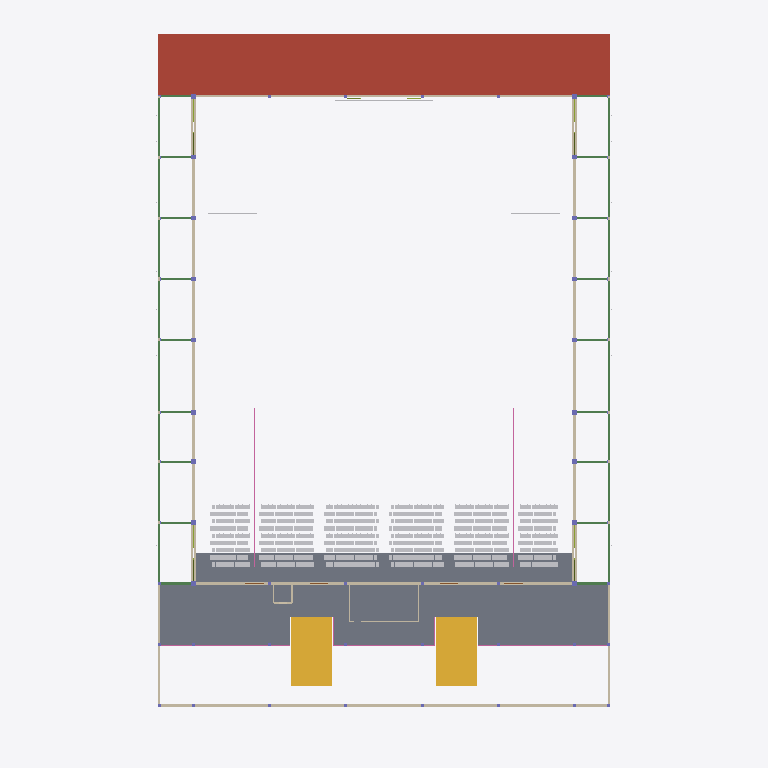
Plan cut of the same IFC building model at storey 'L03' (level 4.30 m, cut at 5.70 m), seen from above with north up, elements coloured by IFC class (only those large enough to see are counted): 34 beams (green), 29 slabs (grey), 14 walls (beige), 3 railings (pink), 3 other elements (light grey), 2 stairs (yellow), 1 roof (red-brown). Cut surfaces are drawn darker.
Extent 65.9 m × 93.4 m × 19.9 m (x, y, z). Storeys (6): L00 at 0.00 m; L01 at 1.20 m; L03 at 4.30 m; L02 at 4.42 m; L04 at 7.65 m; L05 at 13.60 m. Elements (4816): 3417 IfcFurniture, 545 IfcMember, 308 IfcSlab, 118 IfcBeam, 115 IfcLightFixture, 76 IfcColumn, 76 IfcFooting, 45 IfcDoor, 39 IfcWall, 32 IfcPipeSegment, 17 IfcRailing, 10 IfcAudioVisualAppliance.

HEADER;
FILE_DESCRIPTION(('ViewDefinition[DesignTransferView]'),'2;1');
FILE_NAME('/dev/null','2026-11-02T01:44:16+02:00',(''),(''),'IfcOpenShell 0.8.5','IfcOpenShell 0.8.5','Nobody');
FILE_SCHEMA(('IFC4'));
ENDSEC;
DATA;
#1=IFCPROJECT('14x4ozy6b0aep0eGuFd1hM',$,'3,000-Seat Church Auditorium - Coordination Concept','CONCEPT - UNVERIFIED - NOT FOR CONSTRUCTION | revision PL08-590d273e35',$,$,$,(#10),#5);
#12=IFCSITE('0_BYdDMCbE5PM8OL1Nw5du',$,'Site (not surveyed)','Zimbabwe (site not yet identified)',$,$,$,$,$,$,$,$,$,$);
#13=IFCBUILDING('1hF7vS_GfAXQPaWNpaANy2',$,'Church auditorium (concept)',$,$,$,$,$,$,$,$,$);
#16=IFCBUILDINGSTOREY('2VZ0oSgqz1p8hqxlu_6dAE',$,'L00',$,$,#27,$,'Level 00 - datum +0.000 (ground floor, front of hall)',$,0.0);
#28=IFCBUILDINGSTOREY('27A0rcBRT9vAyw4h6PITGm',$,'L01',$,$,#38,$,'Level 01 - datum +1.200 (cross aisle, rear rake, framing below upper foyer)',$,1.2);
#39=IFCBUILDINGSTOREY('2wy1ausV1AAALxP14L23Vt',$,'L02',$,$,#49,$,'Level 02 - datum +4.420 (upper foyer, rear platform)',$,4.42);
#50=IFCBUILDINGSTOREY('2Ty_PZa$z8SvoarmvCbDfH',$,'L03',$,$,#60,$,'Level 03 - datum +4.300 (low-roof framing and items above it)',$,4.3);
#61=IFCBUILDINGSTOREY('1IGH1ylVnBzAWyzjTruDEA',$,'L04',$,$,#71,$,'Level 04 - datum +7.650 (foyer-roof framing, high-level allowances)',$,7.65);
#72=IFCBUILDINGSTOREY('1M2dgXUPL6zeUu33ocwGiR',$,'L05',$,$,#82,$,'Level 05 - datum +13.600 (hall roof structure)',$,13.6);
#14045=IFCSLAB('2$GjTKPRv6c8myhKt7vM5_',$,'ENV-ROOF-BOH','10_ENV_Envelope',$,#104339,#14060,$,.ROOF.);
#10426=IFCSLAB('0$Y5iNw5b8jRZF2CZw$Xzw',$,'ARC-SLAB-UPPER-FOYER','20_ARC_Floors',$,#104439,#10459,$,.FLOOR.);
#10400=IFCSLAB('3eO5aAY6T5xhtqtjNyC5MM',$,'ARC-SLAB-REAR-PLATFORM','20_ARC_Floors',$,#104394,#10415,$,.FLOOR.);
#10785=IFCSTAIR('1bo_kEAcr8YBsNek5V5vbs',$,'ARC-STAIR-FOYER-W','20_ARC_Circulation',$,#112214,#10944,$,.TWO_STRAIGHT_RUN_STAIR.);
#10608=IFCSTAIR('3_XlZDbYf39hg3H0bPao$o',$,'ARC-STAIR-FOYER-E','20_ARC_Circulation',$,#107619,#10767,$,.TWO_STRAIGHT_RUN_STAIR.);
#1113=IFCSLAB('1XS_wc5BfFR9qgpnZRfuUG',$,'ARC-BOOTH-FLOOR','20_ARC_Floors',$,#104229,#1128,$,.FLOOR.);
#14805=IFCWALL('37AHNLCx5CXf2qK2u8mNr6',$,'ENV-WALL-HALL-E','10_ENV_Envelope',$,#109459,#14922,$,.SOLIDWALL.);
#15101=IFCWALL('3i3lJ5h4L2m9Om1IQ23c42',$,'ENV-WALL-HALL-W','10_ENV_Envelope',$,#111739,#15218,$,.SOLIDWALL.);
#14399=IFCWALL('3xhPwyYOn17BrnVdEhvUiN',$,'ENV-WALL-EXT-FACADE','10_ENV_Envelope',$,#108044,#14504,$,.SOLIDWALL.);
#14976=IFCWALL('2rH1HCQVj9VwhMl0JWwotZ',$,'ENV-WALL-HALL-REAR','10_ENV_Envelope',$,#109209,#15081,$,.SOLIDWALL.);
#15272=IFCWALL('2aVELznhbCVxBX4_ZSM5dI',$,'ENV-WALL-STAGE-REAR','10_ENV_Envelope',$,#108244,#15323,$,.SOLIDWALL.);
#2191=IFCRAILING('064Rn8NsH6AhLWF910jhHk',$,'ARC-RAIL-UPPER-FOYER-EDGE','20_ARC_Circulation',$,#104324,#2278,$,.GUARDRAIL.);
#14346=IFCWALL('057LT$WhzAZOMRWl6PQQvE',$,'ENV-WALL-EXT-E-FOYER','10_ENV_Envelope',$,#109094,#14379,$,.SOLIDWALL.);
#14684=IFCWALL('2qz4Hv9tr8rOD2iYgefaG2',$,'ENV-WALL-EXT-W-FOYER','10_ENV_Envelope',$,#114049,#14717,$,.SOLIDWALL.);
#1855=IFCRAILING('3KzazKWyL8rx$zjFM_5OpI',$,'ARC-RAIL-AISLE-R-A1','20_ARC_Circulation',$,#122685,#1870,$,.HANDRAIL.);
#1959=IFCRAILING('10YJ9m70TFEvT0Htbv4Pdm',$,'ARC-RAIL-AISLE-R-A5','20_ARC_Circulation',$,#118145,#1974,$,.HANDRAIL.);
#77623=IFCBEAM('1vwMicrhn0veOQAGcjzGaH',$,'STR-BEAM-AMBEDGE-A-6-7','30_STR_Beams',$,#104379,#77638,$,.BEAM.);
#77823=IFCBEAM('1TIFb2POf32ekYJnIAPng9',$,'STR-BEAM-AMBEDGE-H-6-7','30_STR_Beams',$,#104414,#77838,$,.BEAM.);
#9335=IFCSLAB('1mmo_yEmLBv8D5BJVz9ok5',$,'ARC-RAKE-R40-TREAD-X038.62','20_ARC_Floors',$,#121775,#9350,$,.FLOOR.);
#9595=IFCSLAB('2ndrDocqXBaeSGiQjacKV6',$,'ARC-RAKE-R41-TREAD-X013.38','20_ARC_Floors',$,#122565,#9610,$,.FLOOR.);
#9283=IFCSLAB('0H42OQeXX6x9rw26bGWJ8S',$,'ARC-RAKE-R40-TREAD-X021.62','20_ARC_Floors',$,#121585,#9298,$,.FLOOR.);
#9647=IFCSLAB('3cStZE4F1DVR2gMribJLBt',$,'ARC-RAKE-R41-TREAD-X030.38','20_ARC_Floors',$,#120325,#9662,$,.FLOOR.);
#9257=IFCSLAB('3liOV4DQL0aB1RJKxbEY9L',$,'ARC-RAKE-R40-TREAD-X013.12','20_ARC_Floors',$,#117265,#9272,$,.FLOOR.);
#9673=IFCSLAB('14uBlhvs108vzQuv8S0Ap5',$,'ARC-RAKE-R41-TREAD-X038.88','20_ARC_Floors',$,#123495,#9688,$,.FLOOR.);
#9309=IFCSLAB('3XjrXUyBD73efErKImABlr',$,'ARC-RAKE-R40-TREAD-X030.12','20_ARC_Floors',$,#115040,#9324,$,.FLOOR.);
#9621=IFCSLAB('3LsFPkWVz0SBYtRCGvGWIB',$,'ARC-RAKE-R41-TREAD-X021.88','20_ARC_Floors',$,#116065,#9636,$,.FLOOR.);
#77548=IFCBEAM('3of2SL3$j2HA54fjoWicBm',$,'STR-BEAM-AMBEDGE-A-3-4','30_STR_Beams',$,#104409,#77563,$,.BEAM.);
#77523=IFCBEAM('3swaZ7usb8bf9mOZ1JSbes',$,'STR-BEAM-AMBEDGE-A-10-11','30_STR_Beams',$,#104484,#77538,$,.BEAM.);
#77573=IFCBEAM('2_91MRLG5E0QMKZmF16MBi',$,'STR-BEAM-AMBEDGE-A-4-5','30_STR_Beams',$,#104284,#77588,$,.BEAM.);
#77698=IFCBEAM('04VLo3R99AEA8DHz2CcVnv',$,'STR-BEAM-AMBEDGE-A-9-10','30_STR_Beams',$,#104494,#77713,$,.BEAM.);
#77723=IFCBEAM('13zKu8L$TBwu1iCgPKX2b8',$,'STR-BEAM-AMBEDGE-H-10-11','30_STR_Beams',$,#104184,#77738,$,.BEAM.);
#77748=IFCBEAM('0PKbuWkKH2_xQ1Q3kiPizb',$,'STR-BEAM-AMBEDGE-H-3-4','30_STR_Beams',$,#104424,#77763,$,.BEAM.);
#77773=IFCBEAM('3Wk8I71JvDT8SLCtqVTs9c',$,'STR-BEAM-AMBEDGE-H-4-5','30_STR_Beams',$,#104309,#77788,$,.BEAM.);
#77898=IFCBEAM('2W6BnJaPb96AF4M77xxsaw',$,'STR-BEAM-AMBEDGE-H-9-10','30_STR_Beams',$,#104389,#77913,$,.BEAM.);
#77648=IFCBEAM('3XAHomrvv2vgklUMec7jp2',$,'STR-BEAM-AMBEDGE-A-7-8','30_STR_Beams',$,#104199,#77663,$,.BEAM.);
#77673=IFCBEAM('3kjLEl7l14We9DG2Qo6PH8',$,'STR-BEAM-AMBEDGE-A-8-9','30_STR_Beams',$,#104449,#77688,$,.BEAM.);
#77848=IFCBEAM('1vSyx7g3D3wQY$nswP8PJp',$,'STR-BEAM-AMBEDGE-H-7-8','30_STR_Beams',$,#104294,#77863,$,.BEAM.);
#77873=IFCBEAM('2ziSeOSmb96AA6wfUZkugx',$,'STR-BEAM-AMBEDGE-H-8-9','30_STR_Beams',$,#104474,#77888,$,.BEAM.);
#9205=IFCSLAB('2ve2O7PL17GRDOAOpZVNU2',$,'ARC-RAKE-R40-AISLE-X052.12','20_ARC_Floors',$,#119590,#9220,$,.FLOOR.);
#9387=IFCSLAB('1gnonaxrP7jOpo0bu4HgvM',$,'ARC-RAKE-R41-AISLE-X004.65','20_ARC_Floors',$,#119480,#9402,$,.FLOOR.);
#9049=IFCSLAB('1kQPZc$K57RRp9LEPRJr5e',$,'ARC-RAKE-R40-AISLE-X004.65','20_ARC_Floors',$,#124890,#9064,$,.FLOOR.);
#9543=IFCSLAB('2fR70FIEP2m9dEgU6W4Aot',$,'ARC-RAKE-R41-AISLE-X052.38','20_ARC_Floors',$,#124820,#9558,$,.FLOOR.);
#74117=IFCAUDIOVISUALAPPLIANCE('1nKBzewAnBkPYGL6dw7Zm7',$,'SRV-AV-SCREEN-MAIN-C','50_SRV_AV',$,#126398,#74132,$,.DISPLAY.);
#77598=IFCBEAM('3ujUbp7Rr7OOeon05hoEnZ',$,'STR-BEAM-AMBEDGE-A-5-6','30_STR_Beams',$,#104464,#77613,$,.BEAM.);
#77798=IFCBEAM('1bjxARyFb4cxjlUr08fet$',$,'STR-BEAM-AMBEDGE-H-5-6','30_STR_Beams',$,#104174,#77813,$,.BEAM.);
#78023=IFCBEAM('1GHxcDmavC0O0k_5l0QKHS',$,'STR-BEAM-AMBROOF-3-AB','30_STR_Beams',$,#104444,#78038,$,.BEAM.);
#78048=IFCBEAM('3MdoXAZBrE8uPoiNgb8_as',$,'STR-BEAM-AMBROOF-3-GH','30_STR_Beams',$,#104314,#78063,$,.BEAM.);
#9361=IFCSLAB('00GGdXl_1AZg3GM8oAkF2t',$,'ARC-RAKE-R40-TREAD-X047.12','20_ARC_Floors',$,#115280,#9376,$,.FLOOR.);
#9569=IFCSLAB('22hgCeBGD4V9k0McwHC8Dj',$,'ARC-RAKE-R41-TREAD-X006.88','20_ARC_Floors',$,#118370,#9584,$,.FLOOR.);
#9231=IFCSLAB('3PlXcZxvb6guC7i9vi7Duy',$,'ARC-RAKE-R40-TREAD-X006.62','20_ARC_Floors',$,#123790,#9246,$,.FLOOR.);
#9699=IFCSLAB('31HUjqB6T86B_fN500zyl5',$,'ARC-RAKE-R41-TREAD-X047.38','20_ARC_Floors',$,#116995,#9714,$,.FLOOR.);
#14186=IFCWALL('3x$WXoj258QBQC$uq9rSmh',$,'ENV-WALL-EXT-E-AMB','10_ENV_Envelope',$,#108009,#14273,$,.SOLIDWALL.);
#14524=IFCWALL('1Yee86pUz7ruF0pgV9mVXO',$,'ENV-WALL-EXT-W-AMB','10_ENV_Envelope',$,#112914,#14611,$,.SOLIDWALL.);
ENDSEC;
